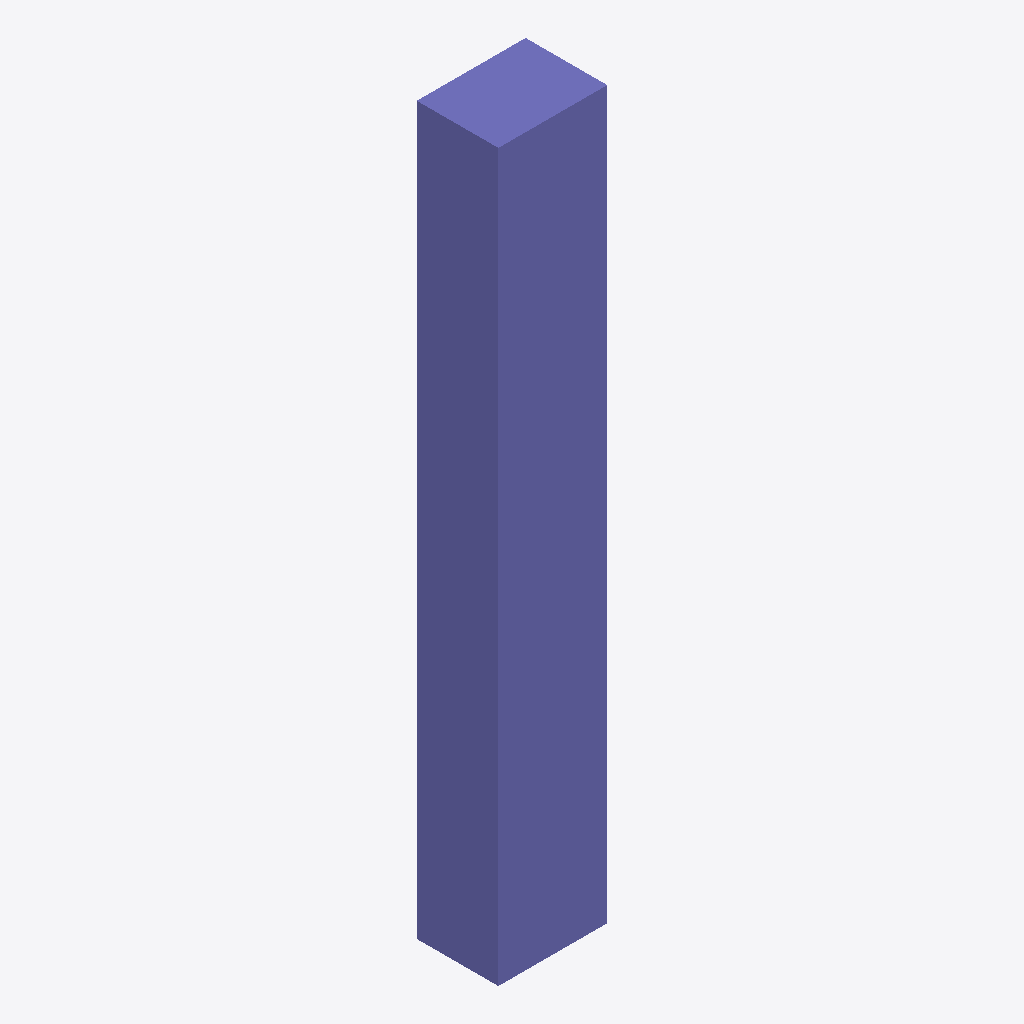
Isometric view of an IFC building model (IFC-SPF (STEP), schema IFC4, length unit millimetre), seen from the south-west, elements coloured by IFC class: 1 column (violet).
Extent 0.6 m × 0.5 m × 4.0 m (x, y, z). Storeys (2): Level 0 at 0.00 m; Level 1 at 4.00 m. Elements (1): 1 IfcColumn.

HEADER;
FILE_DESCRIPTION(('ViewDefinition [ReferenceView_V1.2]','RevitIdentifiers [ContentGUID: 278ba6b0-79b4-4464-b501-e6c5a87694ab, VersionGUID: 5302cfab-1491-436b-9e02-fb9fd5a3f1d4, NumberOfSaves: 1]','CoordinateReference [CoordinateBase: Shared Coordinates]','ExchangeRequirement [Architecture]'),'2;1');
FILE_NAME('SampleProject_1.ifc','2026-06-18T19:00:19+01:00',(''),(''),'ODA SDAI 24.12','Autodesk Revit 25.4.50.35 (ENG) - IFC 25.4.50.35','');
FILE_SCHEMA(('IFC4'));
ENDSEC;
DATA;
#29=IFCPROJECT('0dYwQmURH4PBK1viLNYMjR',#18,'Project Number',$,$,'Project Name','Project Status',(#24),#111);
#44=IFCSITE('0dYwQmURH4PBK1viLNYMjP',#18,'Default',$,$,#43,$,$,.ELEMENT.,(51,30,23,112487),(0,-7,-37,-956022),0.0,$,$);
#34=IFCBUILDING('0dYwQmURH4PBK1viLNYMjQ',#18,'',$,$,#32,$,'',.ELEMENT.,$,$,#33);
#37=IFCBUILDINGSTOREY('3Zu5Bv0LOHrPC10026FoQQ',#18,'Level 0',$,'Level:Circle Head - Project Datum',#36,$,'Level 0',.ELEMENT.,0.0);
#41=IFCBUILDINGSTOREY('15Z0v90RiHrPC20026FoKR',#18,'Level 1',$,'Level:Circle Head - Project Datum',#40,$,'Level 1',.ELEMENT.,3999.9999999999995);
#71=IFCCOLUMN('1J0i_h5953Qvu2_v$Lfpel',#18,'Columns_Rectangular:450x600mm:314363',$,'Columns_Rectangular:450x600mm',#70,#67,'314363',.COLUMN.);
ENDSEC;
